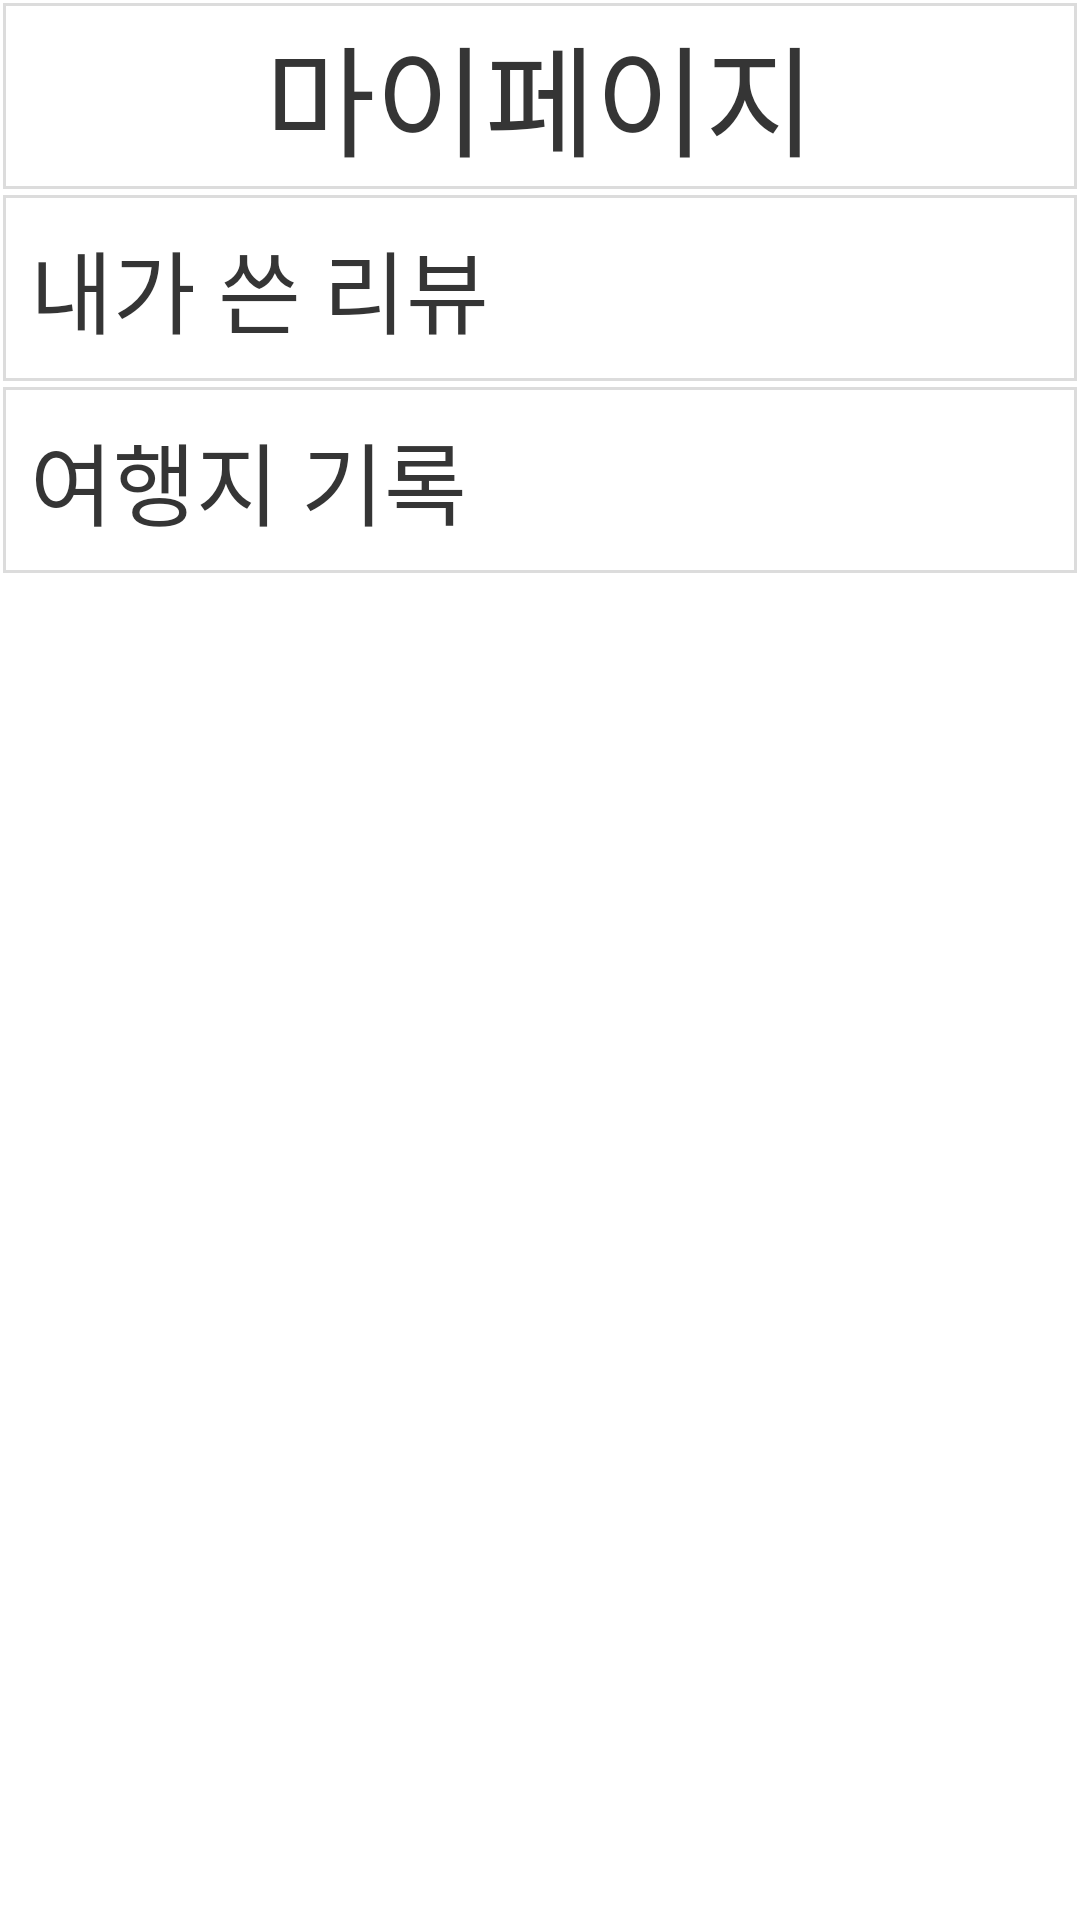

Write the Android layout XML for this screen, with the resource values it uses.
<!-- AndroidManifest.xml: application theme AppTheme -->
<!-- res/layout/activity_mypage.xml -->
<?xml version="1.0" encoding="utf-8"?>
<androidx.constraintlayout.widget.ConstraintLayout xmlns:android="http://schemas.android.com/apk/res/android"
        xmlns:app="http://schemas.android.com/apk/res-auto"
        xmlns:tools="http://schemas.android.com/tools"
        android:layout_width="match_parent"
        android:layout_height="match_parent"
        tools:context=".mypageActivity"
        android:background="#ffffff">

    <LinearLayout
            android:layout_width="match_parent"
            android:layout_height="match_parent"
            android:orientation="vertical"
            android:weightSum="100"
            app:layout_constraintBottom_toBottomOf="parent"
            app:layout_constraintEnd_toEndOf="parent"
            app:layout_constraintStart_toStartOf="parent"
            app:layout_constraintTop_toTopOf="parent">

        <TextView
                android:id="@+id/textView7"
                android:layout_width="match_parent"
                android:layout_height="0dp"
                android:layout_weight="10"
                android:background="@drawable/searchadd_stroke1"
                android:gravity="center"
                android:text="마이페이지"
                android:textColor="#353535"
                android:textSize="40sp" />

        <TextView
                android:id="@+id/myreview"
                android:layout_width="match_parent"
                android:layout_height="0dp"
                android:layout_weight="10"
                android:background="@drawable/searchadd_stroke1"
                android:gravity="center_vertical"
                android:paddingStart="10dp"
                android:text="내가 쓴 리뷰"
                android:textColor="#353535"
                android:textSize="30sp" />

        <TextView
                android:id="@+id/history"
                android:layout_width="match_parent"
                android:layout_height="0dp"
                android:layout_weight="10"
                android:background="@drawable/searchadd_stroke1"
                android:gravity="center_vertical"
                android:paddingStart="10dp"
                android:text="여행지 기록"
                android:textColor="#353535"
                android:textSize="30sp" />

        <TextView
                android:id="@+id/dummy"
                android:layout_width="match_parent"
                android:layout_height="0dp"
                android:layout_weight="70"
                android:text="TextView" />

    </LinearLayout>
</androidx.constraintlayout.widget.ConstraintLayout>
<!-- resources referenced by this layout -->
<resources>
  <!-- drawable searchadd_stroke1 (drawable) -->
  <?xml version="1.0" encoding="utf-8"?>
  <layer-list xmlns:android="http://schemas.android.com/apk/res/android" >
  
      <item
              android:bottom="1dp"
              android:left="1dp"
              android:right="1dp"
              android:top="1dp">
          <shape android:shape="rectangle" >
              <stroke
                      android:width="1dp"
                      android:color="#dcdcdc" />
  
          </shape>
      </item>
  
  </layer-list>
  <style name="AppTheme" parent="Theme.AppCompat.NoActionBar">
          
          <item name="colorPrimary">@color/colorPrimary</item>
          <item name="colorPrimaryDark">@color/colorPrimaryDark</item>
          <item name="colorAccent">@color/colorAccent</item>
      </style>
  <color name="colorPrimary">#008577</color>
  <color name="colorPrimaryDark">#00564A</color>
  <color name="colorAccent">#FFFFFF</color>
</resources>
